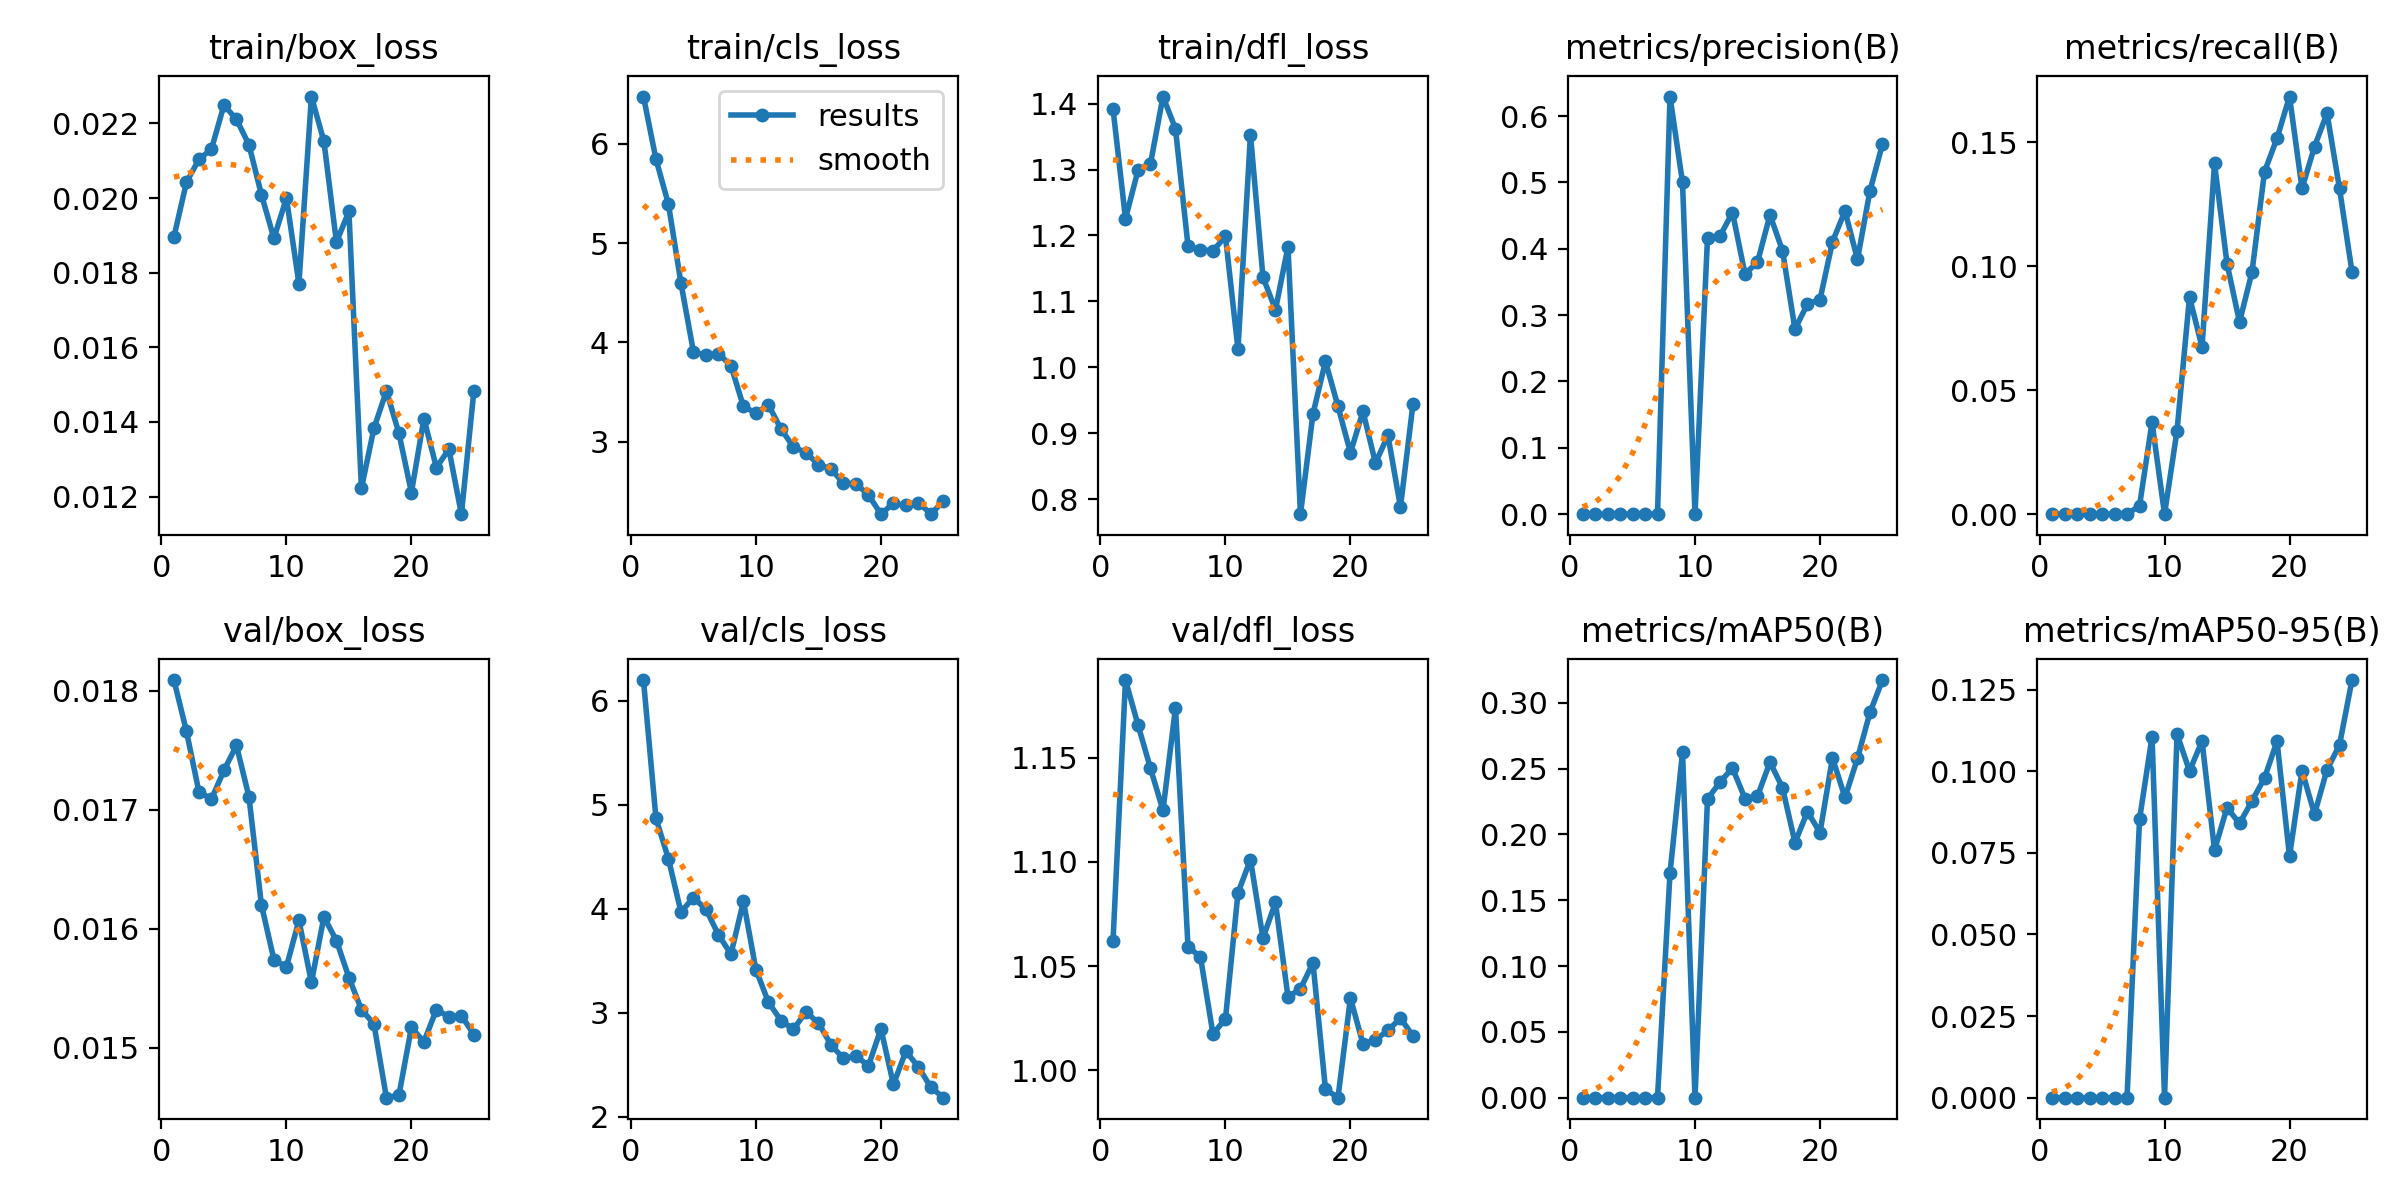

The file beside this chart, header and first rows:
epoch, time, train/box_loss, train/cls_loss, train/dfl_loss, metrics/precision(B), metrics/recall(B), metrics/mAP50(B), metrics/mAP50-95(B), val/box_loss, val/cls_loss, val/dfl_loss, lr/pg0, lr/pg1, lr/pg2
1, 31.03, 0.01896, 6.476, 1.393, 0, 0, 0, 0, 0.01809, 6.2, 1.062, 0.0006571, 0.0006571, 0.0006571
2, 61.44, 0.02042, 5.846, 1.226, 0, 0, 0, 0, 0.01766, 4.87, 1.187, 0.001276, 0.001276, 0.001276
3, 91.33, 0.02104, 5.391, 1.299, 0, 0, 0, 0, 0.01715, 4.48, 1.166, 0.001847, 0.001847, 0.001847
4, 121.8, 0.02131, 4.597, 1.309, 0, 0, 0, 0, 0.01709, 3.97, 1.145, 0.001784, 0.001784, 0.001784
5, 152.4, 0.02249, 3.905, 1.411, 0, 0, 0, 0, 0.01733, 4.108, 1.125, 0.001712, 0.001712, 0.001712
6, 183.1, 0.02211, 3.873, 1.362, 0, 0, 0, 0, 0.01754, 3.996, 1.174, 0.00164, 0.00164, 0.00164
7, 213.8, 0.02143, 3.889, 1.184, 0, 0, 0, 0, 0.01711, 3.75, 1.059, 0.001568, 0.001568, 0.001568
8, 244.2, 0.02009, 3.766, 1.178, 0.6294, 0.00337, 0.1706, 0.08528, 0.0162, 3.565, 1.054, 0.001496, 0.001496, 0.001496
9, 277.2, 0.01892, 3.356, 1.177, 0.5, 0.03704, 0.2625, 0.1106, 0.01574, 4.073, 1.017, 0.001424, 0.001424, 0.001424
10, 313.9, 0.02, 3.289, 1.199, 0, 0, 0, 0, 0.01568, 3.414, 1.025, 0.001352, 0.001352, 0.001352
11, 350.5, 0.01771, 3.371, 1.027, 0.4167, 0.03367, 0.2269, 0.1114, 0.01607, 3.102, 1.085, 0.00128, 0.00128, 0.00128
12, 386.9, 0.02272, 3.13, 1.353, 0.4194, 0.08754, 0.2398, 0.1001, 0.01555, 2.926, 1.101, 0.001208, 0.001208, 0.001208
13, 423.2, 0.02152, 2.948, 1.137, 0.4546, 0.06734, 0.2504, 0.1093, 0.0161, 2.842, 1.063, 0.001136, 0.001136, 0.001136
14, 459.9, 0.01882, 2.891, 1.087, 0.3621, 0.1414, 0.2273, 0.07587, 0.0159, 3.008, 1.08, 0.001064, 0.001064, 0.001064
15, 496.2, 0.01964, 2.771, 1.183, 0.3797, 0.101, 0.2291, 0.08885, 0.01559, 2.903, 1.035, 0.000992, 0.000992, 0.000992
16, 531.9, 0.01222, 2.725, 0.7772, 0.451, 0.07744, 0.2549, 0.08401, 0.01532, 2.693, 1.039, 0.00092, 0.00092, 0.00092
17, 569, 0.01383, 2.584, 0.9294, 0.3973, 0.09764, 0.2355, 0.09091, 0.0152, 2.562, 1.051, 0.000848, 0.000848, 0.000848
18, 608.1, 0.01483, 2.578, 1.009, 0.2789, 0.1381, 0.1938, 0.09795, 0.01458, 2.587, 0.9909, 0.000776, 0.000776, 0.000776
19, 644, 0.0137, 2.465, 0.9409, 0.3169, 0.1515, 0.2173, 0.1092, 0.0146, 2.49, 0.9868, 0.000704, 0.000704, 0.000704
20, 679.8, 0.01211, 2.271, 0.8704, 0.3232, 0.1683, 0.2013, 0.07395, 0.01517, 2.846, 1.035, 0.000632, 0.000632, 0.000632
21, 716.1, 0.01409, 2.381, 0.9333, 0.4105, 0.1313, 0.2582, 0.1002, 0.01505, 2.312, 1.013, 0.00056, 0.00056, 0.00056
22, 754.7, 0.01278, 2.359, 0.8548, 0.4571, 0.1482, 0.2281, 0.08685, 0.01532, 2.632, 1.015, 0.000488, 0.000488, 0.000488
23, 791.8, 0.01327, 2.387, 0.8966, 0.384, 0.1616, 0.2578, 0.1005, 0.01526, 2.478, 1.019, 0.000416, 0.000416, 0.000416
24, 830.3, 0.01153, 2.274, 0.7879, 0.4875, 0.1313, 0.2927, 0.108, 0.01527, 2.284, 1.025, 0.000344, 0.000344, 0.000344
25, 866.4, 0.01484, 2.402, 0.9439, 0.5577, 0.09764, 0.3173, 0.128, 0.01511, 2.184, 1.016, 0.000272, 0.000272, 0.000272
